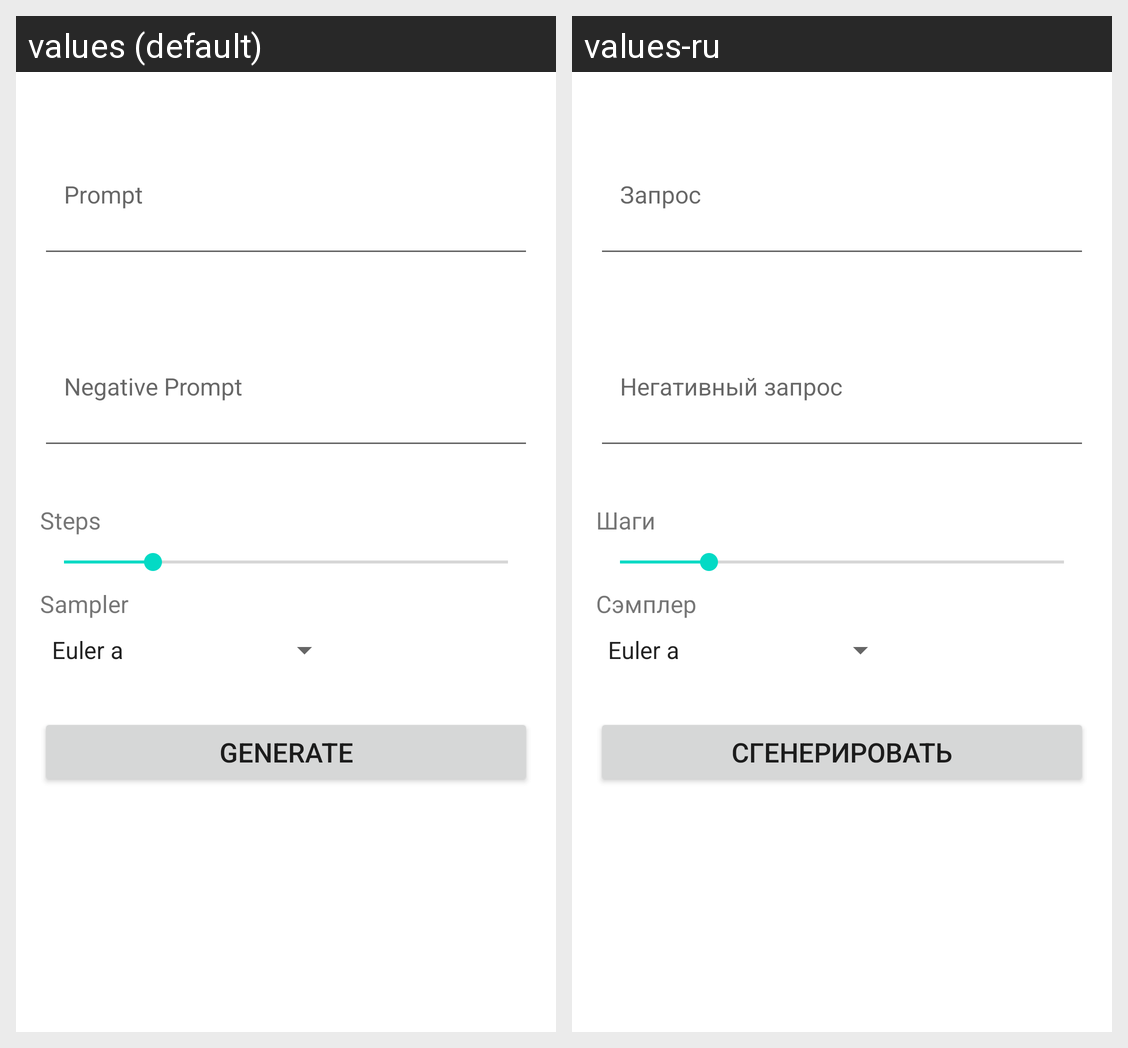

Locale-by-locale string values for the Android screen shown in this grid:
Android screen res/layout/fragment_txt2img.xml rendered under 2 locales, left to right: values (default), values-ru. Device: Nexus 5 (rendered at 1080×1920; each locale shown at half size, 540×960, under a caption strip naming it); theme AppTheme.
Strings drawn on this screen, with the default value and each locale's value (text and hints the layout hard-codes, and strings that could not be matched under every locale, appear in the picture but are not listed):

prompt_edit_hint
  values: Prompt
  values-ru: Запрос

negative_edit_hint
  values: Negative Prompt
  values-ru: Негативный запрос

steps_text
  values: Steps
  values-ru: Шаги

sampler_text
  values: Sampler
  values-ru: Сэмплер

generate_button_text
  values: Generate
  values-ru: Сгенерировать
